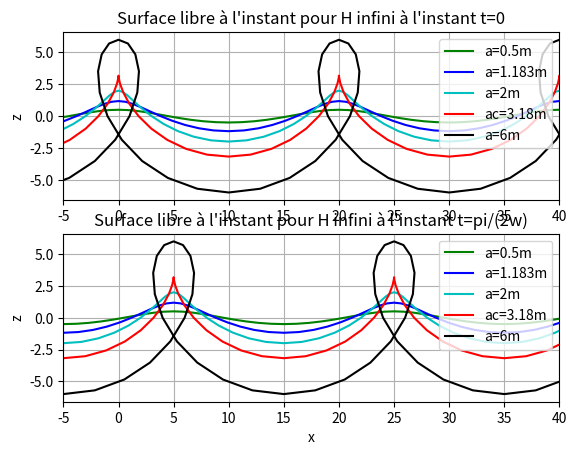

This figure's Python source:
import numpy as np
import matplotlib.pyplot as plt


"""Paramétrage"""

L=20
c=np.sqrt((9.81*L)/(2*np.pi))
k=2*np.pi/L
w=k*c

a_1=0.5
a_2=1.183
a_3=2 
ac=3.18
a_4=6

t_1=0
t_2=np.pi/(2*w)

x=np.arange(-10,60,1)
X=[[a_1,[],[]],[a_2,[],[]],[a_3,[],[]],[ac,[],[]],[a_4,[],[]]]
Z=[[[],[]],[[],[]],[[],[]],[[],[]],[[],[]]]


"""Profil de la houle pour diverses amplitudes et aux instants t=0 et t=pi/(2w)"""

for i in x:
    A=np.sin(k*i-w*t_1)
    B=np.cos(k*i-w*t_1)
    C=np.sin(k*i-w*t_2)
    D=np.cos(k*i-w*t_2)
    for j in range(5):
        X[j][1].append(i-X[j][0]*A)
        Z[j][0].append(X[j][0]*B)
        X[j][2].append(i-X[j][0]*C)
        Z[j][1].append(X[j][0]*D)
    
plt.subplot(2,1,1)
plt.plot(X[0][1],Z[0][0], 'g', label="a=0.5m")
plt.plot(X[1][1],Z[1][0], 'b', label="a=1.183m")
plt.plot(X[2][1],Z[2][0], 'c', label="a=2m")
plt.plot(X[3][1],Z[3][0], 'r', label="ac=3.18m")
plt.plot(X[4][1],Z[4][0], 'k', label="a=6m")
plt.xlim(-5,40)
plt.grid()
plt.ylabel("z")
plt.title("Surface libre à l'instant pour H infini à l'instant t=0")
plt.legend()

plt.subplot(2,1,2)
plt.plot(X[0][2],Z[0][1], 'g', label="a=0.5m")
plt.plot(X[1][2],Z[1][1], 'b', label="a=1.183m")
plt.plot(X[2][2],Z[2][1], 'c', label="a=2m")
plt.plot(X[3][2],Z[3][1], 'r', label="ac=3.18m")
plt.plot(X[4][2],Z[4][1], 'k', label="a=6m")
plt.xlim(-5,40)
plt.grid()
plt.xlabel("x")
plt.ylabel("z")
plt.title("Surface libre à l'instant pour H infini à l'instant t=pi/(2w)")
plt.legend()

plt.show()